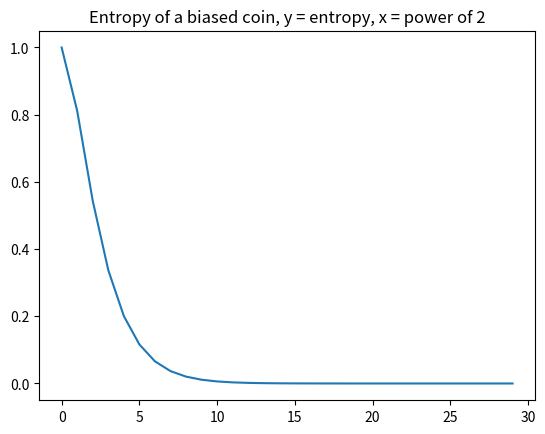

Write the Python code that produced this figure.
import math
import matplotlib.pyplot as plt

def zad3():
    def H(target):
            sum = 0
            for k, v in target.items():
                if v == 0:
                    continue
                sum += v * math.log2(v)
            return -sum

    def coin_entropy(o, r):
        Pr = {
            'o': o,
            'r': r
        }
        return H(Pr)

    print(f"{coin_entropy(0.5, 0.5)=}")
    print(f"{coin_entropy(1.0/4.0, 3.0/4.0)=}")
    print(f"{coin_entropy(99.0/100.0, 1.0/100.0)=}")

    def calc():
        retval = []
        for i in range(1, 31):
            p = 2**i
            retval.append(coin_entropy((p-1)/p, 1/p))
        return retval

    plt.title("Entropy of a biased coin, y = entropy, x = power of 2")
    plt.plot(calc())
    plt.show()


def main():
    zad3()

if __name__ == '__main__':
    main()
